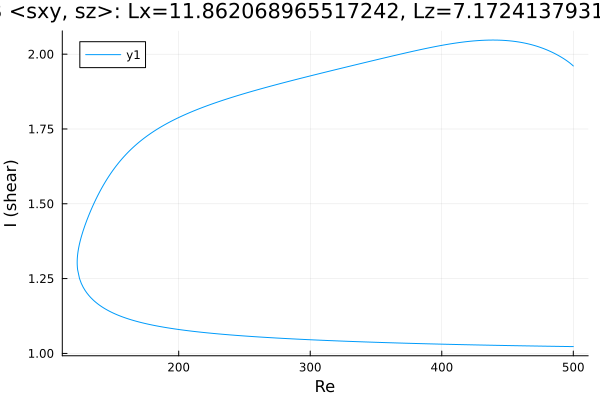

Values plotted in this chart, from the file beside it:
Re, shear
500.0, 1.961
499.1, 1.964
497.7, 1.97
496.2, 1.974
494.8, 1.979
493.4, 1.983
492, 1.987
490.6, 1.991
489.2, 1.994
487.8, 1.998
486.3, 2.001
484.9, 2.004
483.5, 2.007
482.2, 2.01
480.8, 2.013
479.4, 2.015
478, 2.018
476.6, 2.02
475.2, 2.022
473.7, 2.024
472.3, 2.026
470.9, 2.028
469.5, 2.03
468.1, 2.032
466.7, 2.033
465.3, 2.035
463.8, 2.036
462.4, 2.038
461, 2.039
459.6, 2.04
458.2, 2.041
456.8, 2.042
455.4, 2.043
453.9, 2.043
452.5, 2.044
451.1, 2.045
449.7, 2.045
448.3, 2.046
446.9, 2.046
445.5, 2.047
444, 2.047
442.6, 2.047
441.2, 2.047
439.8, 2.047
438.4, 2.047
437, 2.047
435.6, 2.047
434.1, 2.047
432.7, 2.047
431.3, 2.046
429.9, 2.046
428.5, 2.046
427.1, 2.045
425.7, 2.045
424.2, 2.044
422.8, 2.044
421.4, 2.043
420, 2.042
418.6, 2.042
417.2, 2.041
... 539 more rows
